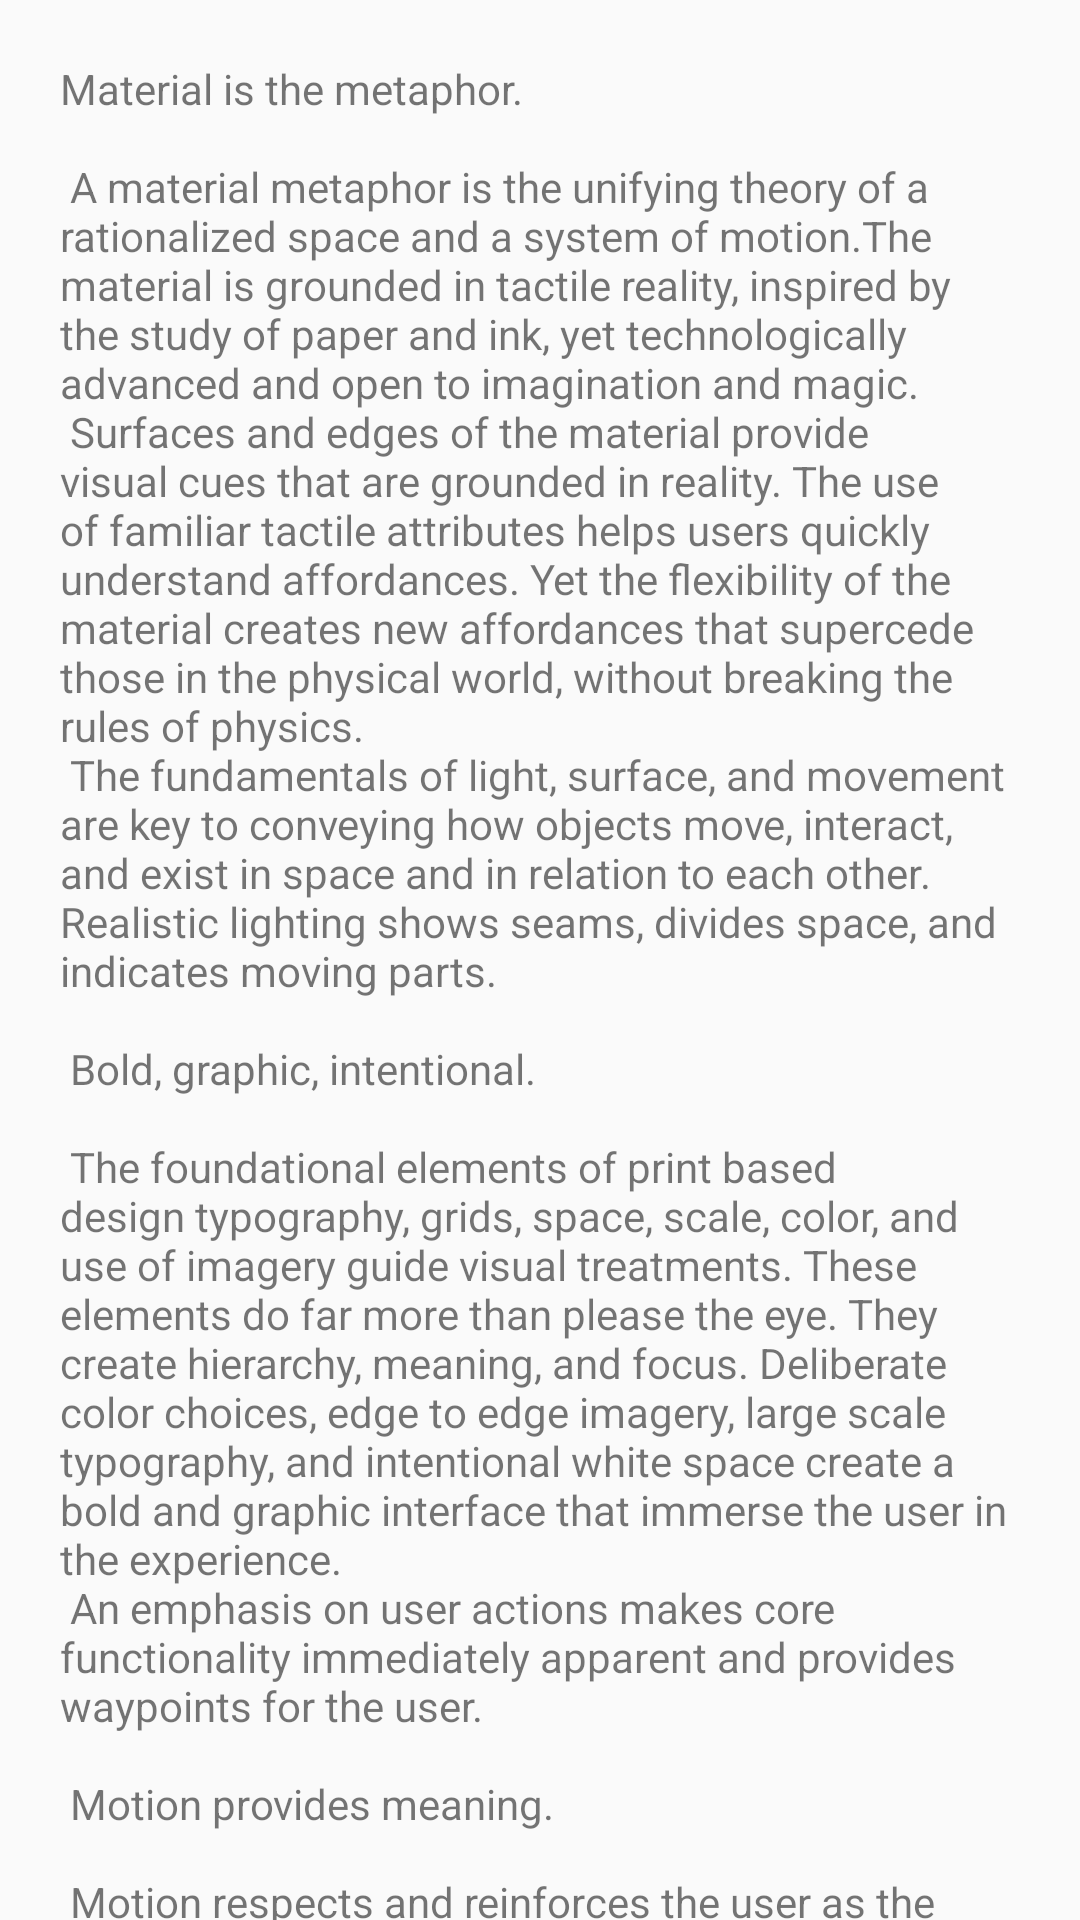

Android layout source for this screen:
<!-- AndroidManifest.xml: application theme AppTheme -->
<!-- res/layout/content_image_feed_details.xml -->
<?xml version="1.0" encoding="utf-8"?>
<android.support.v4.widget.NestedScrollView xmlns:android="http://schemas.android.com/apk/res/android"
    xmlns:app="http://schemas.android.com/apk/res-auto"
    xmlns:tools="http://schemas.android.com/tools"
    android:layout_width="match_parent"
    android:layout_height="match_parent"
    app:layout_behavior="@string/appbar_scrolling_view_behavior"
    tools:context="practice.com.simpleimagefeed.ImageFeedDetails.ImageFeedDetailsActivity"
    tools:showIn="@layout/activity_image_feed_details">

    <TextView
        android:id="@+id/tv_image_desc"
        android:layout_width="wrap_content"
        android:layout_height="wrap_content"
        android:layout_margin="@dimen/description_margin"
        android:text="@string/large_text" />

</android.support.v4.widget.NestedScrollView>
<!-- res/layout/activity_image_feed_details.xml (included above) -->
<?xml version="1.0" encoding="utf-8"?>
<android.support.design.widget.CoordinatorLayout xmlns:android="http://schemas.android.com/apk/res/android"
    xmlns:app="http://schemas.android.com/apk/res-auto"
    xmlns:tools="http://schemas.android.com/tools"
    android:layout_width="match_parent"
    android:layout_height="match_parent"
    android:fitsSystemWindows="true"
    tools:context="practice.com.simpleimagefeed.ImageFeedDetails.ImageFeedDetailsActivity">

    <android.support.design.widget.AppBarLayout
        android:id="@+id/app_bar"
        android:layout_width="match_parent"
        android:layout_height="wrap_content"
        android:fitsSystemWindows="true"
        android:theme="@style/AppTheme.AppBarOverlay">

        <android.support.design.widget.CollapsingToolbarLayout
            android:id="@+id/toolbar_layout"
            android:layout_width="match_parent"
            android:layout_height="match_parent"
            android:fitsSystemWindows="true"
            app:contentScrim="?attr/colorPrimary"
            app:layout_scrollFlags="scroll|exitUntilCollapsed"
            app:toolbarId="@+id/toolbar">

            <android.support.v7.widget.Toolbar
                android:id="@+id/toolbar"
                android:layout_width="match_parent"
                android:layout_height="?attr/actionBarSize"
                app:layout_collapseMode="pin"
                app:popupTheme="@style/AppTheme.PopupOverlay" />

            <practice.com.simpleimagefeed.view.SquaredFrameLayout
                android:id="@+id/ivDetails"
                android:layout_width="match_parent"
                android:layout_height="wrap_content">

                <ImageView
                    android:id="@+id/ivFeedCenter"
                    android:layout_width="match_parent"
                    android:layout_height="match_parent"
                    android:src="@drawable/ic_launcher_background"
                    android:scaleType="centerCrop"
                    android:fitsSystemWindows="true"
                    app:layout_collapseMode="parallax"
                    android:contentDescription="@string/imageDesc" />

            </practice.com.simpleimagefeed.view.SquaredFrameLayout>
        </android.support.design.widget.CollapsingToolbarLayout>
    </android.support.design.widget.AppBarLayout>

    <include layout="@layout/content_image_feed_details" />

    <android.support.design.widget.FloatingActionButton
        android:id="@+id/fab"
        android:layout_width="wrap_content"
        android:layout_height="wrap_content"
        android:layout_margin="@dimen/fab_margin"
        app:layout_anchor="@id/app_bar"
        app:layout_anchorGravity="bottom|end"
        android:src="@drawable/ic_menu_white" />

</android.support.design.widget.CoordinatorLayout>
<!-- resources referenced by this layout -->
<resources>
  <dimen name="description_margin">20dp</dimen>
  <dimen name="fab_margin">16dp</dimen>
  <string name="imageDesc">Details Image</string>
  <color name="colorPrimary">#3F51B5</color>
  <color name="colorPrimaryDark">#303F9F</color>
  <color name="colorAccent">#FF4081</color>
</resources>
